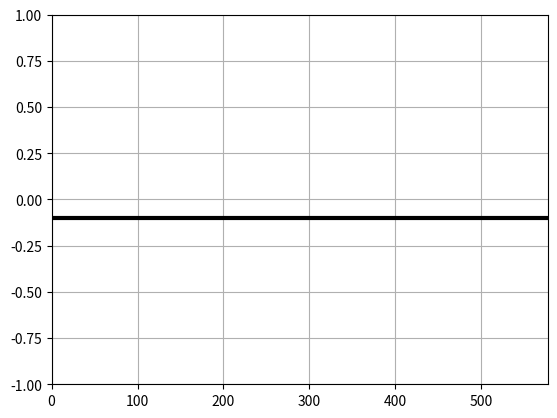

Reproduce this figure in Python. (Note: this script raises an exception after producing the figure.)
import numpy as np
import matplotlib.pyplot  as plt
from matplotlib.animation import FuncAnimation

try:
    k = float(input('Введите коэффицент сопротивления (0; 1) = '))
    if  not(0 < k < 1):
        k = 0.35
        print('Ошибка неверное значение коэффицента сопротивления (k = 0.35) ')
except:
    k = 0.35
    print('Ошибка неверное значение коэффицента сопротивления (k = 0.35) ')
try:
    V_0 = float(input('Введите начальную скорость м/с (0; +oo) = '))
    if V_0 < 0:
        V_0 = 60
        print('Ошибка неверное значение скорости (V_0 = 60)')
except:
    V_0 = 60
    print('Ошибка неверное значение скорости м/с (V_0 = 60)')
try:
    m = float(input('Введите массу объекта  (0;+oo) = '))
except:
    m = 2500
    print('Ошибка неверное значение массы (m = 2500)')
g = 9.8

F_tr = (k *m*g)
T = V_0/(k*g)
S = (m*V_0**2)/(2*F_tr)

fig, ax = plt.subplots()

ax.set_xlim(0, S + S/10)
ax.set_ylim(-1, 1)


obj_road = plt.plot([0, 2*S], [-0.1 ,-0.1], lw = 3, color = 'k' )

obj_line, = plt.plot([], [],'--' ,lw = 1, color = 'k')
obj_body, = plt.plot([],[],'>' ,ms = 20, color = 'b')



Xline = []

def update(t):
    x = V_0*t - (F_tr*t**2)/(2*m)
    Xline.append(x)
    
    obj_line.set_data(Xline,0)
    obj_body.set_data(Xline[::-1][0],0)
    
    ax.set_xlabel(f'Путь: {np.around(x, 3)} метров')
    ax.set_title(f'Время:{np.around (t, 3)} секунд')
ax.grid()
    
print(f'Время на торможение тела: {np.around(T, 3)} секунд')
print(f'Тормозной путь: {np.around(S, 3)} метров')    

t = np.linspace(0, T, 100)
anim = FuncAnimation(fig, update, t )
anim.save('Breaking_distances.gif', writer = 'pillow', fps = 30)
